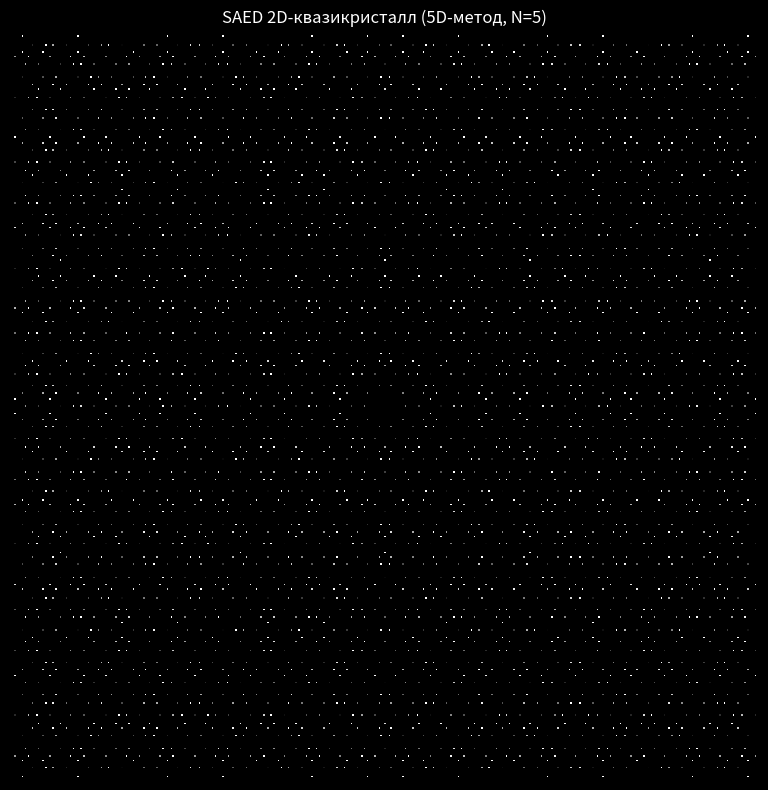

Reproduce this figure in Python.
import numpy as np
import matplotlib.pyplot as plt
from matplotlib.colors import LogNorm
from tqdm import tqdm

# --- 1. Параметры модели ---
N_RANGE = 5
IMAGE_SIZE = 512
K_TO_PIXEL_FACTOR = 60.0
WINDOW_STD_DEV = 0.65
B_FACTOR = 0.01
INTENSITY_THRESHOLD = 1e-8

# --- 2. Канонические базисные векторы ---
print("Создание канонических матриц проекции...") # Added print statement back
j = np.arange(5)
angles_par = 2.0 * np.pi * j / 5.0
angles_perp = 4.0 * np.pi * j / 5.0

kx_basis = np.sqrt(2.0/5.0) * np.cos(angles_par)
ky_basis = np.sqrt(2.0/5.0) * np.sin(angles_par)

kp_x_basis = np.sqrt(2.0/5.0) * np.cos(angles_perp)
kp_y_basis = np.sqrt(2.0/5.0) * np.sin(angles_perp)
kp_z_basis = np.full(5, np.sqrt(1.0/5.0))

def get_window_intensity(k_perp_sq):
    std_dev_sq = WINDOW_STD_DEV**2
    form_factor = np.exp(-k_perp_sq / (2.0 * std_dev_sq))
    return form_factor**2

# --- 3. Расчет ---
print("Запуск расчета 2D Фурье-образа (метод 2D-детектора)...") # Added print statement back
print(f"Диапазон индексов: [{-N_RANGE}, {N_RANGE}]") # Added print statement back
print(f"Размер детектора: {IMAGE_SIZE}x{IMAGE_SIZE}") # Added print statement back

image_detector = np.zeros((IMAGE_SIZE, IMAGE_SIZE))
center_pixel = IMAGE_SIZE // 2
idx_range = np.arange(-N_RANGE, N_RANGE + 1)
total_peaks_added = 0

for n0 in tqdm(idx_range, desc="Progress"):
    for n1 in idx_range:
        for n2 in idx_range:
            for n3 in idx_range:
                for n4 in idx_range:
                    n_vector = np.array([n0, n1, n2, n3, n4])

                    kx = np.dot(n_vector, kx_basis)
                    ky = np.dot(n_vector, ky_basis)

                    kp_x = np.dot(n_vector, kp_x_basis)
                    kp_y = np.dot(n_vector, kp_y_basis)
                    kp_z = np.dot(n_vector, kp_z_basis)

                    k_perp_norm_sq = kp_x**2 + kp_y**2 + kp_z**2
                    intensity_window = get_window_intensity(k_perp_norm_sq)

                    k_vec_norm_sq = kx**2 + ky**2
                    intensity_atomic = np.exp(-B_FACTOR * k_vec_norm_sq)

                    total_intensity = intensity_window * intensity_atomic

                    if total_intensity > INTENSITY_THRESHOLD:
                        kx_px = kx * K_TO_PIXEL_FACTOR + center_pixel
                        ky_px = ky * K_TO_PIXEL_FACTOR + center_pixel

                        ix = int(round(kx_px))
                        iy = int(round(ky_px))

                        if 0 <= ix < IMAGE_SIZE and 0 <= iy < IMAGE_SIZE:
                            image_detector[iy, ix] += total_intensity
                            total_peaks_added += 1

print(f"Расчет завершен. Добавлено {total_peaks_added} вкладов в пиксели.") # Added print statement back

# --- 4. Визуализация ---
print("Отрисовка и сохранение дифракционной картины...") # Added print statement back

if total_peaks_added > 0:
    fig, ax = plt.subplots(figsize=(8, 8), facecolor='black')
    ax.set_facecolor('black')
    min_val_display = np.max(image_detector) * 1e-6

    # --- Ensure vmax is greater than vmin ---
    vmax_display = np.max(image_detector)
    if vmax_display <= min_val_display:
        print(f"Warning: Max intensity ({vmax_display:.2e}) <= vmin ({min_val_display:.2e}). Adjusting.")
        min_val_display = max(vmax_display * 0.01, 1e-12) # Use 1% of max or a tiny floor value

    ax.imshow(
        image_detector,
        cmap='gray_r',
        norm=LogNorm(vmin=max(min_val_display, 1e-10), vmax=vmax_display), # Keep floor value protection
        interpolation='nearest'
    )
    ax.set_title("SAED 2D-квазикристалл (5D-метод, N=5)", color='white')
    ax.set_xticks([])
    ax.set_yticks([])
    plt.tight_layout()

    # --- SAVE FIGURE ---
    output_filename = "saed_simulation_N5_Nearest.png"
    plt.savefig(output_filename, dpi=300, facecolor='black', bbox_inches='tight')
    print(f"Изображение сохранено в файл: {output_filename}") # Confirmation message
    # --- END SAVE ---

    plt.show()
else:
    print("Пики не найдены.")
